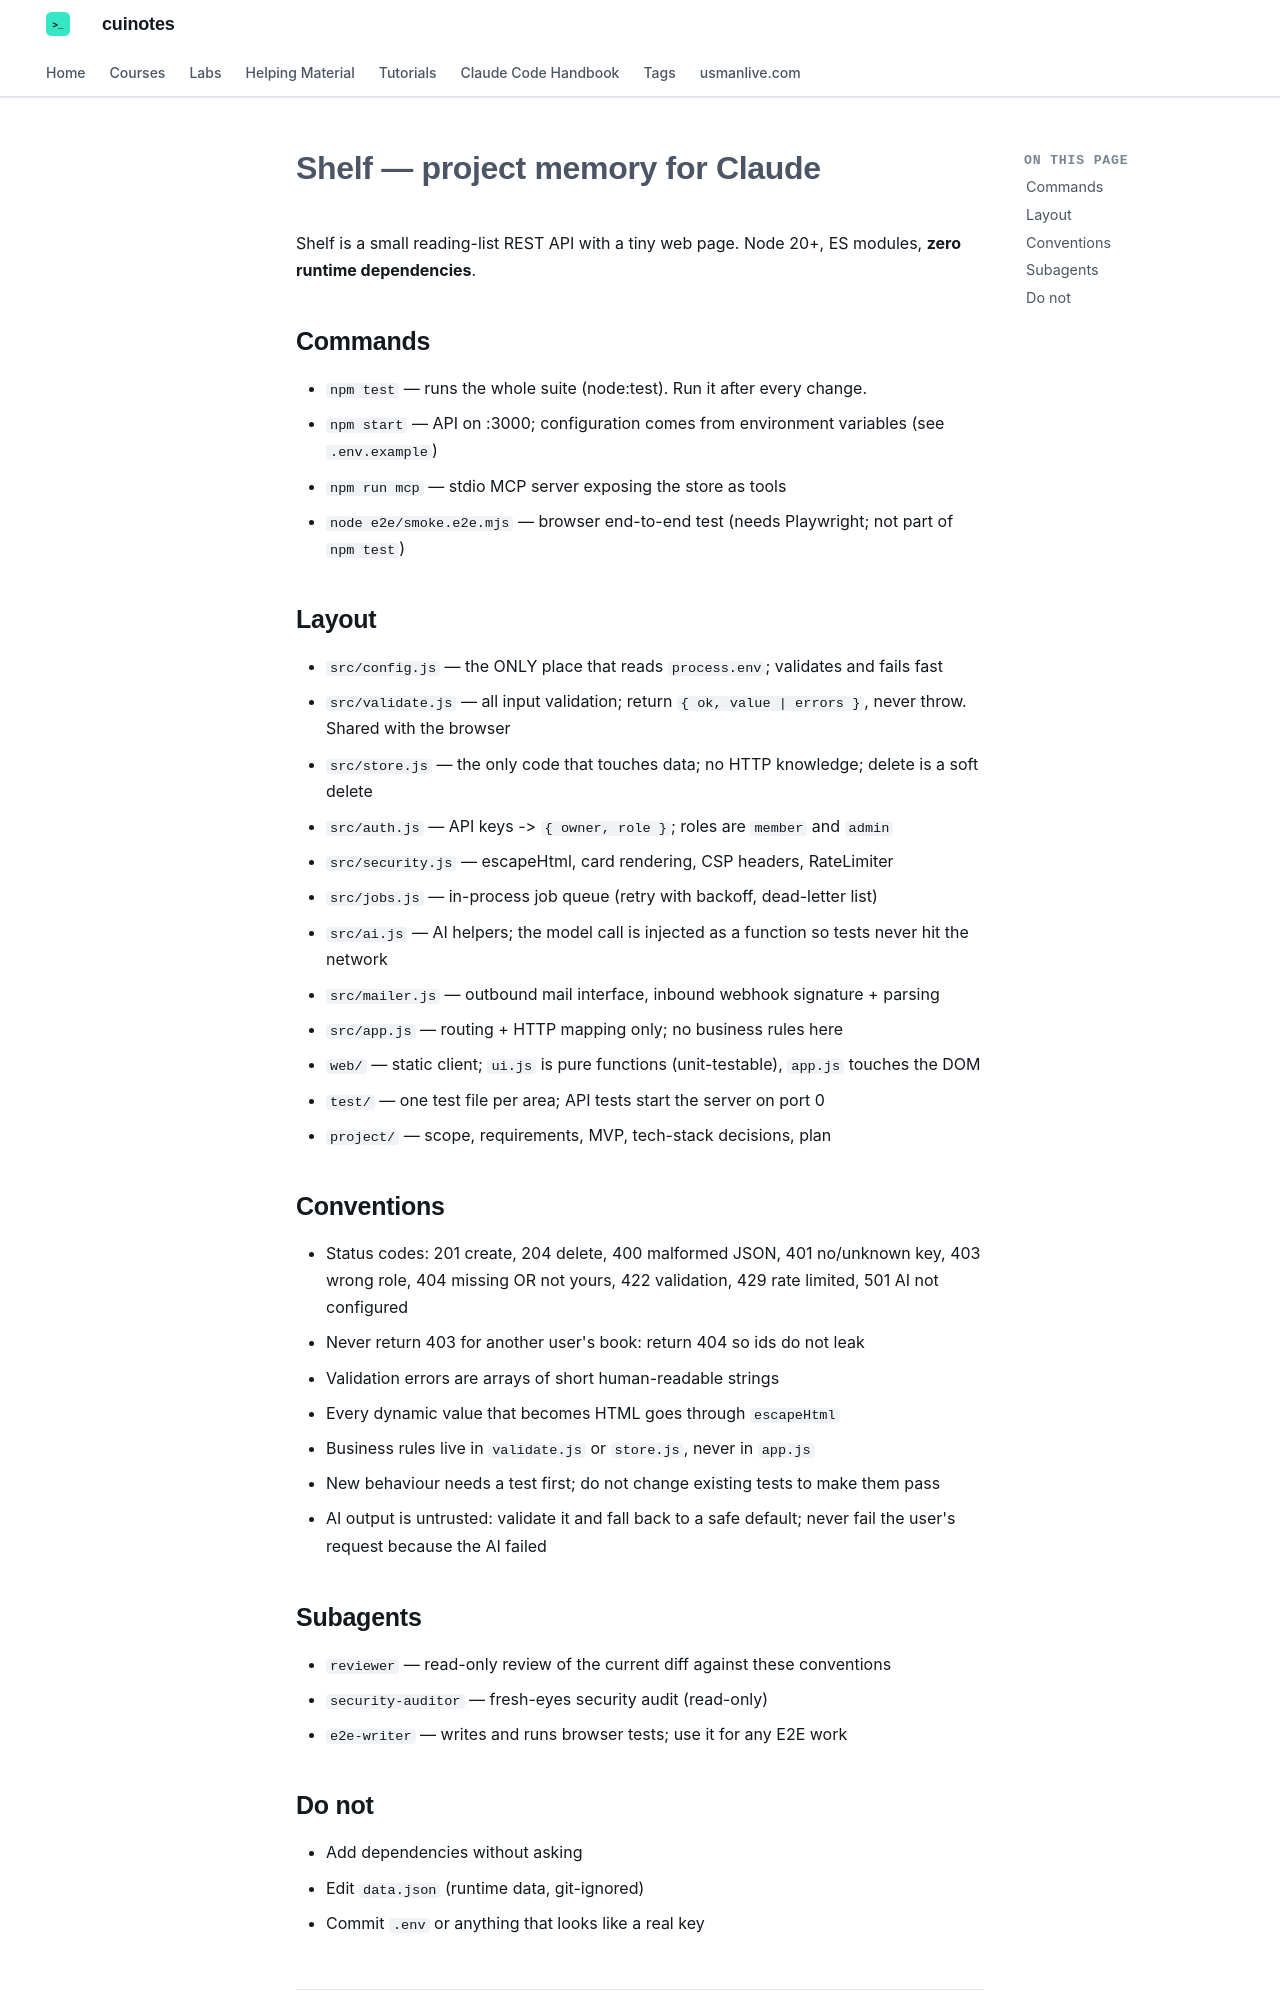

repository: mua22/mern-web-book · page: claude-code-handbook/examples/shelf/CLAUDE/index.html · generator: mkdocs

# Shelf — project memory for Claude

Shelf is a small reading-list REST API with a tiny web page. Node 20+, ES modules, **zero runtime dependencies**.

## Commands
- `npm test` — runs the whole suite (node:test). Run it after every change.
- `npm start` — API on :3000; configuration comes from environment variables (see `.env.example`)
- `npm run mcp` — stdio MCP server exposing the store as tools
- `node e2e/smoke.e2e.mjs` — browser end-to-end test (needs Playwright; not part of `npm test`)

## Layout
- `src/config.js` — the ONLY place that reads `process.env`; validates and fails fast
- `src/validate.js` — all input validation; return `{ ok, value | errors }`, never throw. Shared with the browser
- `src/store.js` — the only code that touches data; no HTTP knowledge; delete is a soft delete
- `src/auth.js` — API keys -> `{ owner, role }`; roles are `member` and `admin`
- `src/security.js` — escapeHtml, card rendering, CSP headers, RateLimiter
- `src/jobs.js` — in-process job queue (retry with backoff, dead-letter list)
- `src/ai.js` — AI helpers; the model call is injected as a function so tests never hit the network
- `src/mailer.js` — outbound mail interface, inbound webhook signature + parsing
- `src/app.js` — routing + HTTP mapping only; no business rules here
- `web/` — static client; `ui.js` is pure functions (unit-testable), `app.js` touches the DOM
- `test/` — one test file per area; API tests start the server on port 0
- `project/` — scope, requirements, MVP, tech-stack decisions, plan

## Conventions
- Status codes: 201 create, 204 delete, 400 malformed JSON, 401 no/unknown key, 403 wrong role, 404 missing OR not yours, 422 validation, 429 rate limited, 501 AI not configured
- Never return 403 for another user's book: return 404 so ids do not leak
- Validation errors are arrays of short human-readable strings
- Every dynamic value that becomes HTML goes through `escapeHtml`
- Business rules live in `validate.js` or `store.js`, never in `app.js`
- New behaviour needs a test first; do not change existing tests to make them pass
- AI output is untrusted: validate it and fall back to a safe default; never fail the user's request because the AI failed
